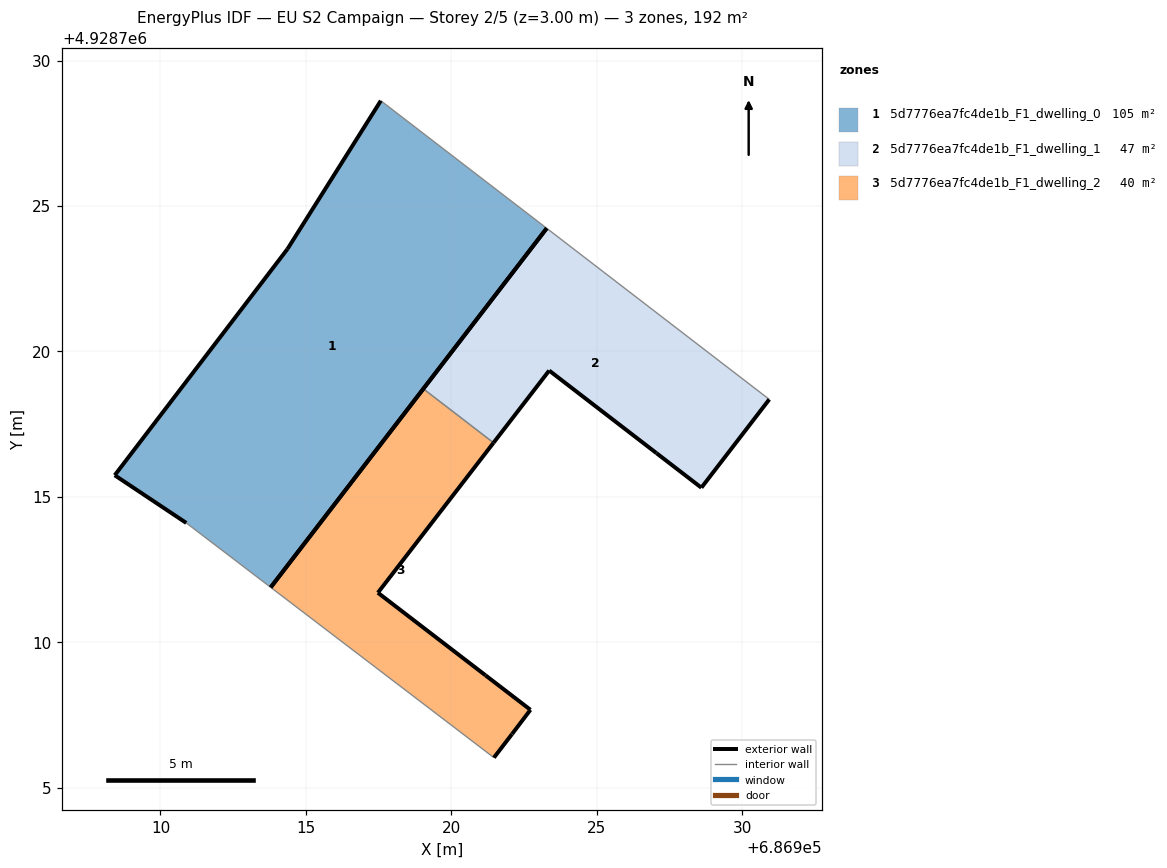
=== STOREY PLAN SPEC (per zone: floor XY polygon, exterior-wall plan segments, windows/doors) ===
zone 1: 5d7776ea7fc4de1b_F1_dwelling_0  (105.2 m²)
  floor: (686913.79, 4928711.88) (686923.28, 4928724.23) (686917.58, 4928728.62) (686914.37, 4928723.52) (686908.43, 4928715.74) (686910.89, 4928714.10)
  exterior wall: (686923.28, 4928724.23) – (686913.79, 4928711.88)  [15.6 m]
  exterior wall: (686910.89, 4928714.10) – (686908.43, 4928715.74)  [3.0 m]
  exterior wall: (686908.43, 4928715.74) – (686914.37, 4928723.52)  [9.8 m]
  exterior wall: (686914.37, 4928723.52) – (686917.58, 4928728.62)  [6.0 m]
  interior walls: 2
zone 2: 5d7776ea7fc4de1b_F1_dwelling_1  (46.5 m²)
  floor: (686928.60, 4928715.31) (686930.94, 4928718.35) (686928.87, 4928719.94) (686923.28, 4928724.23) (686919.04, 4928718.71) (686921.45, 4928716.86) (686923.37, 4928719.34) (686927.05, 4928716.50) (686927.06, 4928716.50) (686928.60, 4928715.31)
  exterior wall: (686927.06, 4928716.50) – (686927.05, 4928716.50)  [0.0 m]
  exterior wall: (686927.05, 4928716.50) – (686923.37, 4928719.34)  [4.7 m]
  exterior wall: (686923.37, 4928719.34) – (686921.45, 4928716.86)  [3.1 m]
  exterior wall: (686919.04, 4928718.71) – (686923.28, 4928724.23)  [7.0 m]
  exterior wall: (686930.94, 4928718.35) – (686928.60, 4928715.31)  [3.8 m]
  exterior wall: (686928.60, 4928715.31) – (686928.60, 4928715.31)  [0.0 m]
  exterior wall: (686928.60, 4928715.31) – (686927.06, 4928716.50)  [1.9 m]
  interior walls: 3
zone 3: 5d7776ea7fc4de1b_F1_dwelling_2  (39.9 m²)
  floor: (686922.09, 4928706.84) (686922.72, 4928707.67) (686921.18, 4928708.86) (686921.17, 4928708.86) (686917.48, 4928711.70) (686921.45, 4928716.86) (686919.04, 4928718.71) (686913.79, 4928711.88) (686921.47, 4928706.03)
  exterior wall: (686922.09, 4928706.84) – (686922.09, 4928706.84)  [0.0 m]
  exterior wall: (686922.09, 4928706.84) – (686921.47, 4928706.03)  [1.0 m]
  exterior wall: (686913.79, 4928711.88) – (686919.04, 4928718.71)  [8.6 m]
  exterior wall: (686921.45, 4928716.86) – (686917.48, 4928711.70)  [6.5 m]
  exterior wall: (686917.48, 4928711.70) – (686921.17, 4928708.86)  [4.7 m]
  exterior wall: (686921.17, 4928708.86) – (686921.18, 4928708.86)  [0.0 m]
  exterior wall: (686921.18, 4928708.86) – (686922.72, 4928707.67)  [1.9 m]
  exterior wall: (686922.72, 4928707.67) – (686922.09, 4928706.84)  [1.0 m]
  interior walls: 2

=== DERIVED (storey summary) ===
Building: EU S2 Campaign
Storey: 2 of 5  (floor level z = 3.00 m)
Storey gross floor area: 191.6 m²
Zones on this storey: 3
  - 5d7776ea7fc4de1b_F1_dwelling_0: floor 105.2 m²; exterior wall 34.3 m (103.0 m²); WWR 0.0%
  - 5d7776ea7fc4de1b_F1_dwelling_1: floor 46.5 m²; exterior wall 20.5 m (61.6 m²); WWR 0.0%
  - 5d7776ea7fc4de1b_F1_dwelling_2: floor 39.9 m²; exterior wall 23.8 m (71.4 m²); WWR 0.0%
Zone adjacency (shared interzone walls):
  - 5d7776ea7fc4de1b_F1_dwelling_1 ↔ 5d7776ea7fc4de1b_F1_dwelling_2